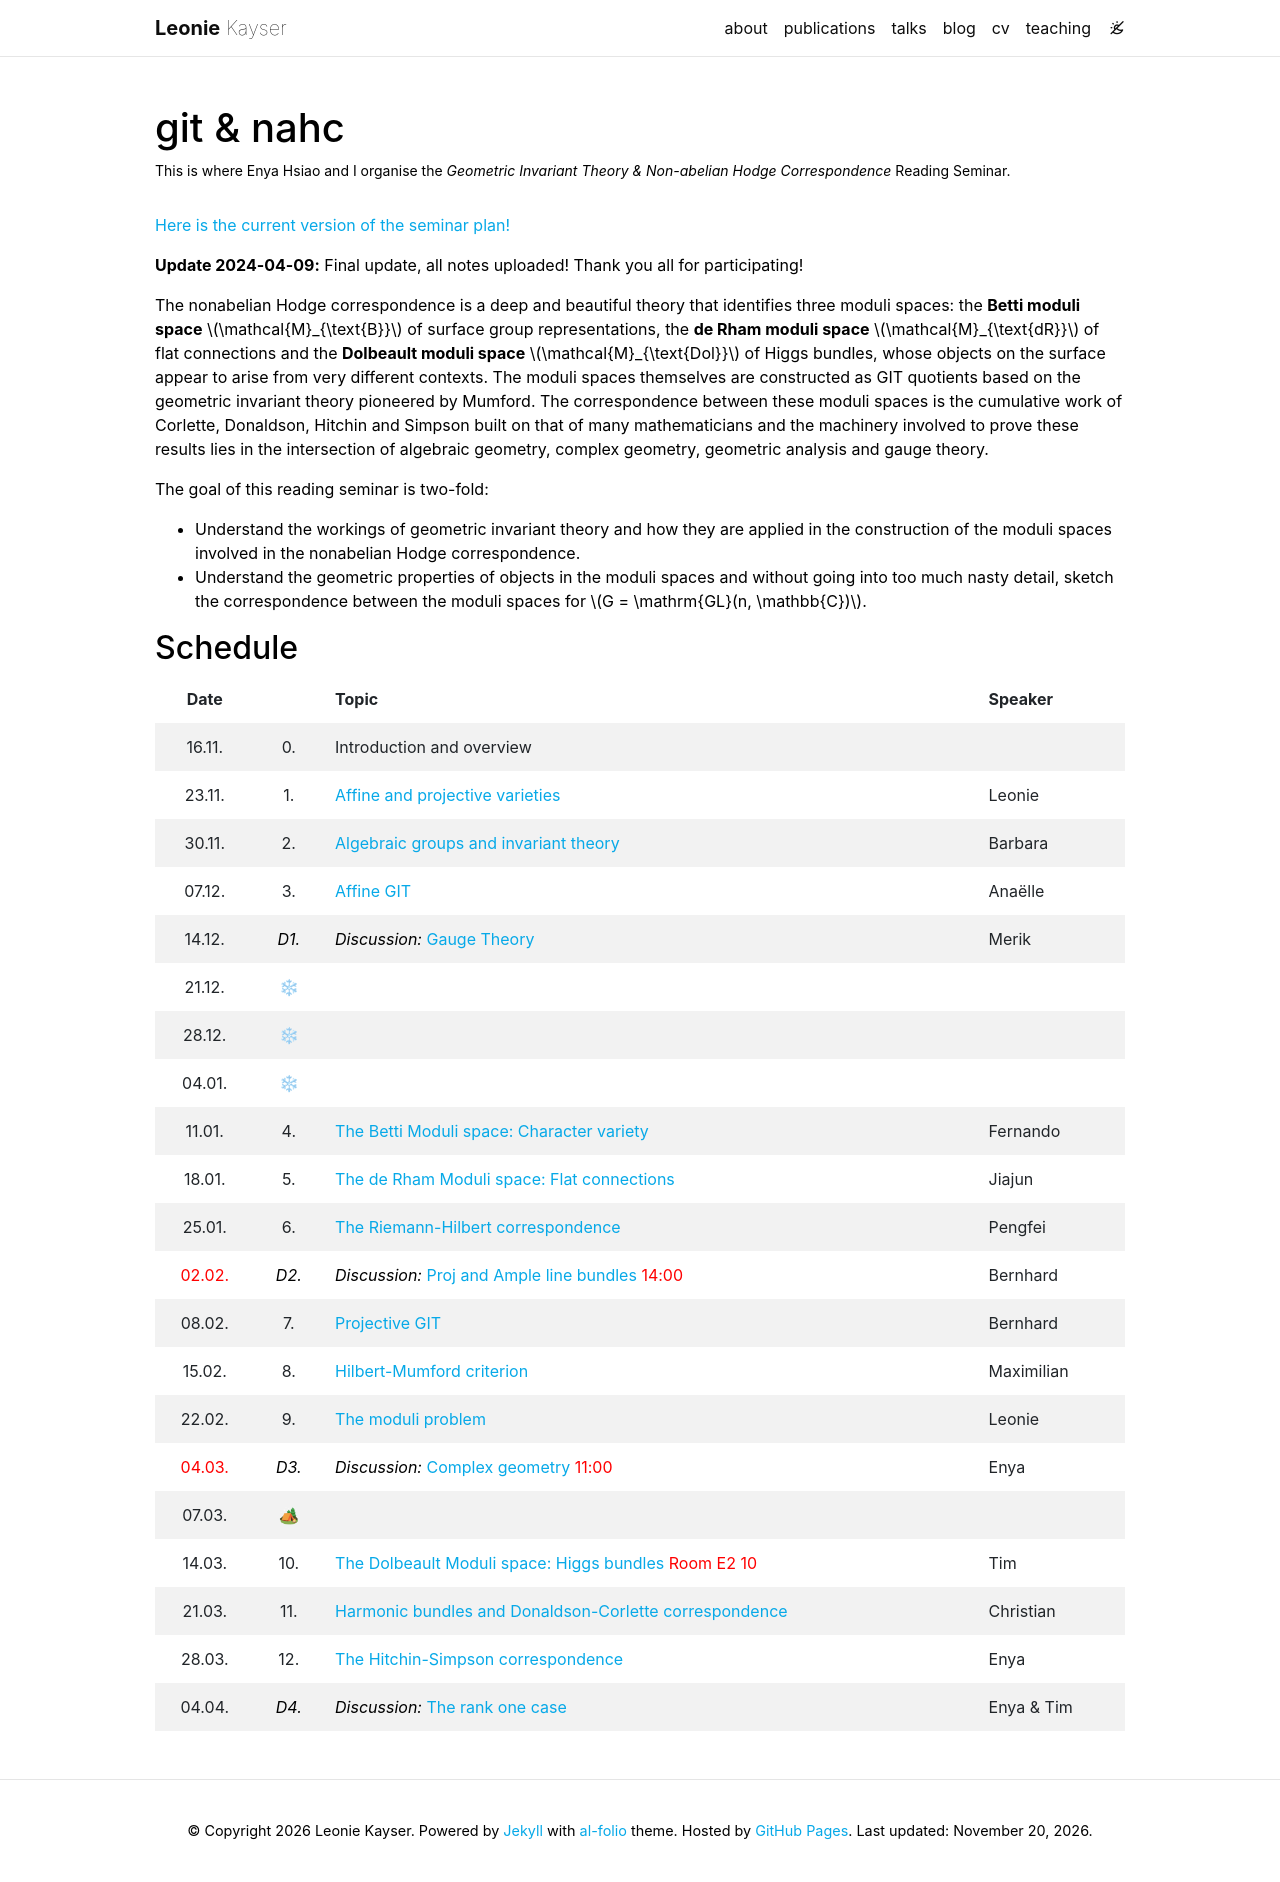

repository: leokayser/leokayser.github.io · page: nahc/index.html · generator: jekyll

---
layout: page
permalink: /nahc/
title: git & nahc
description: This is where Enya Hsiao and I organise the <i>Geometric Invariant Theory & Non-abelian Hodge Correspondence</i> Reading Seminar.
nav: false
---

<a href="/assets/pdf/nahc/GIT_NaHC_Seminar_Plan.pdf" target="_blank">Here is the current version of the seminar plan!</a>

**Update 2024-04-09:** Final update, all notes uploaded! Thank you all for participating!

The nonabelian Hodge correspondence is a deep and beautiful theory that identifies three moduli spaces: the **Betti moduli space** $$\mathcal{M}_{\text{B}}$$ of surface group representations, the **de Rham moduli space** $$\mathcal{M}_{\text{dR}}$$ of flat connections and the **Dolbeault moduli space** $$\mathcal{M}_{\text{Dol}}$$ of Higgs bundles, whose objects on the surface appear to arise from very different contexts. The moduli spaces themselves are constructed as GIT quotients based on the geometric invariant theory pioneered by Mumford. The correspondence between these moduli spaces is the cumulative work of Corlette, Donaldson, Hitchin and Simpson built on that of many mathematicians and the machinery involved to prove these results lies in the intersection of algebraic geometry, complex geometry, geometric analysis and gauge theory.

The goal of this reading seminar is two-fold:

- Understand the workings of geometric invariant theory and how they are applied in the construction of the moduli spaces involved in the nonabelian Hodge correspondence.
- Understand the geometric properties of objects in the moduli spaces and without going into too much nasty detail, sketch the correspondence between the moduli spaces for $$G = \mathrm{GL}(n, \mathbb{C})$$.

## Schedule

{:class="table table-borderless table-striped"}
| Date | | Topic | Speaker |
|:---:|:-:|:-----|:--------|
| 16.11. | 0. | Introduction and overview | |
| 23.11. | 1. | <a href="/assets/pdf/nahc/01_Affine_and_projective_Varieties.pdf" target="_blank">Affine and projective varieties</a> | Leonie |
| 30.11. | 2. | <a href="/assets/pdf/nahc/02_Algebraic_groups_and_invariant_theory.pdf" target="_blank">Algebraic groups and invariant theory</a> | Barbara |
| 07.12. | 3. | <a href="/assets/pdf/nahc/03_Affine_GIT.pdf" target="_blank">Affine GIT</a> | Anaëlle |
| 14.12. | _D1._ | <a href="/assets/pdf/nahc/D1_Gauge_Theory.pdf" target="_blank">_Discussion:_ Gauge Theory</a> | Merik |
| 21.12. | ❄ | | |
| 28.12. | ❄ | | |
| 04.01. | ❄ | | |
| 11.01. | 4. | <a href="/assets/pdf/nahc/04_Character_Variety.pdf" target="_blank">The Betti Moduli space: Character variety</a> | Fernando |
| 18.01. | 5. | <a href="/assets/pdf/nahc/05_deRham_Moduli_Space.pdf" target="_blank">The de Rham Moduli space: Flat connections</a> | Jiajun |
| 25.01. | 6. | <a href="/assets/pdf/nahc/06_Riemann-Hilbert_correspondence.pdf" target="_blank">The Riemann-Hilbert correspondence</a> | Pengfei |
| <span style="color:red">02.02.</span> | _D2._ | <a href="/assets/pdf/nahc/D2_Proj_and_Ample_line_bundles.pdf" target="_blank">_Discussion:_ Proj and Ample line bundles</a> <span style="color:red">14:00</span> | Bernhard |
| 08.02. | 7. | <a href="/assets/pdf/nahc/07_Projective_GIT.pdf" target="_blank">Projective GIT</a> | Bernhard |
| 15.02. | 8. | <a href="/assets/pdf/nahc/08_Hilbert_Mumford_Criterion.pdf" target="_blank">Hilbert-Mumford criterion</a> | Maximilian |
| 22.02. | 9. | <a href="/assets/pdf/nahc/09_Moduli_Problem.pdf" target="_blank">The moduli problem</a> | Leonie |
| <span style="color:red">04.03.</span> | _D3._ | <a href="/assets/pdf/nahc/D3_Complex_geometry.pdf" target="_blank">_Discussion:_ Complex geometry</a> <span style="color:red">11:00</span> | Enya |
| 07.03. | 🏕 | | |
| 14.03. | 10. | <a href="/assets/pdf/nahc/10_Moduli_of_Higgs_Bundles.pdf" target="_blank">The Dolbeault Moduli space: Higgs bundles</a> <span style="color:red">Room E2 10</span> | Tim |
| 21.03. | 11. | <a href="/assets/pdf/nahc/11_Corlette-Donaldson.pdf" target="_blank">Harmonic bundles and Donaldson-Corlette correspondence</a> | Christian |
| 28.03. | 12. | <a href="/assets/pdf/nahc/12_Hitchin-Simpson_Correspondence.pdf" target="_blank">The Hitchin-Simpson correspondence</a> | Enya |
| 04.04. | _D4._ | <a href="/assets/pdf/nahc/D4_Rank_one_case.pdf" target="_blank">_Discussion:_ The rank one case</a> | Enya & Tim |
